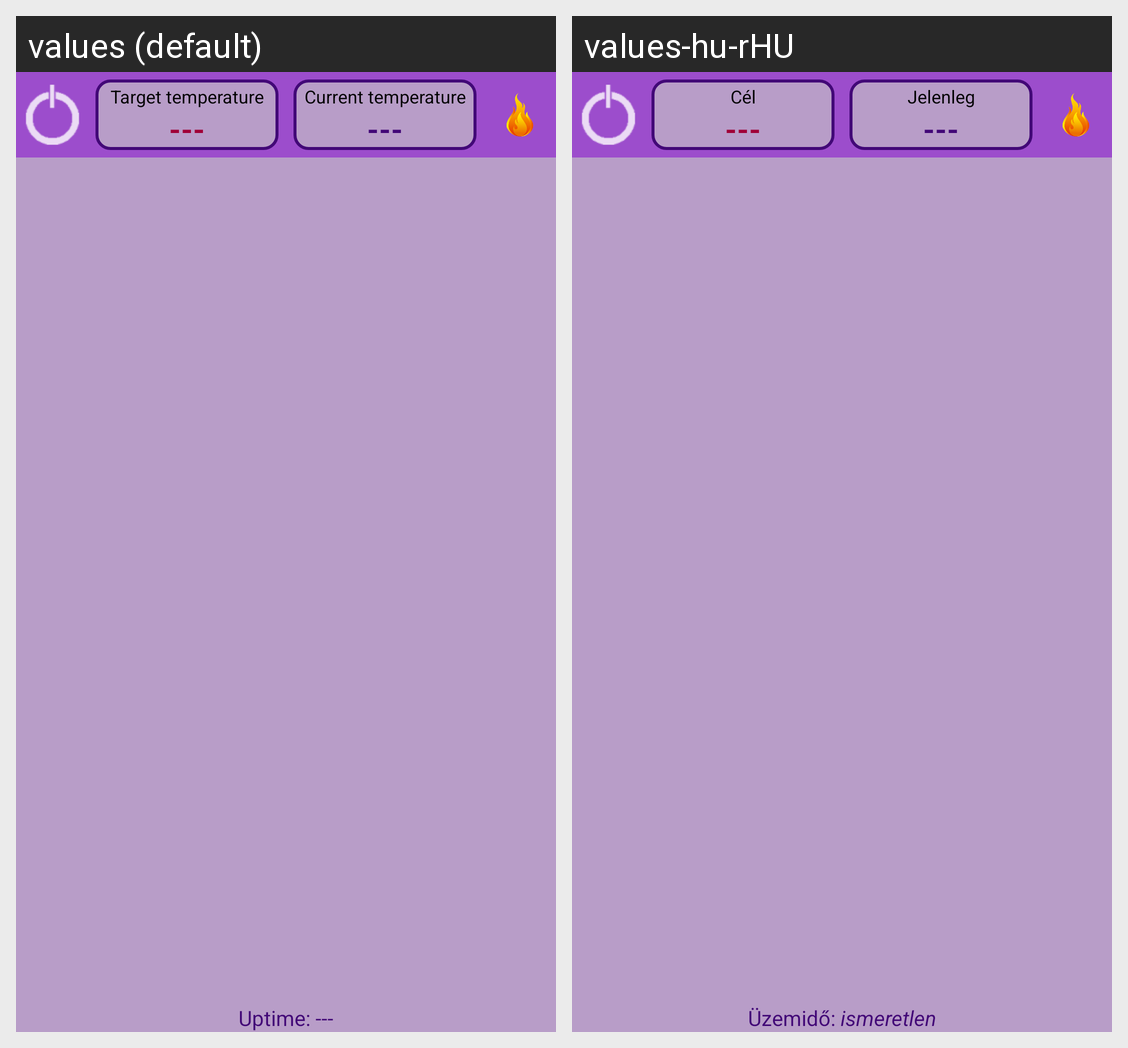

The Android screen above is rendered under two locales of the same app. Produce the string resources it draws, with the default and per-locale values.
Android screen res/layout/activity_main.xml rendered under 2 locales, left to right: values (default), values-hu-rHU. Device: Nexus 5 (rendered at 1080×1920; each locale shown at half size, 540×960, under a caption strip naming it); theme AppTheme.
Strings drawn on this screen, with the default value and each locale's value (text and hints the layout hard-codes, and strings that could not be matched under every locale, appear in the picture but are not listed):

target_temperature
  values: Target temperature
  values-hu-rHU: Cél

temperature_placeholder
  values: ---
  values-hu-rHU: ---  [not translated; the default value is used]

current_temperature
  values: Current temperature
  values-hu-rHU: Jelenleg

uptime_placeholder
  values: Uptime: ---
  values-hu-rHU: Üzemidő: ismeretlen
